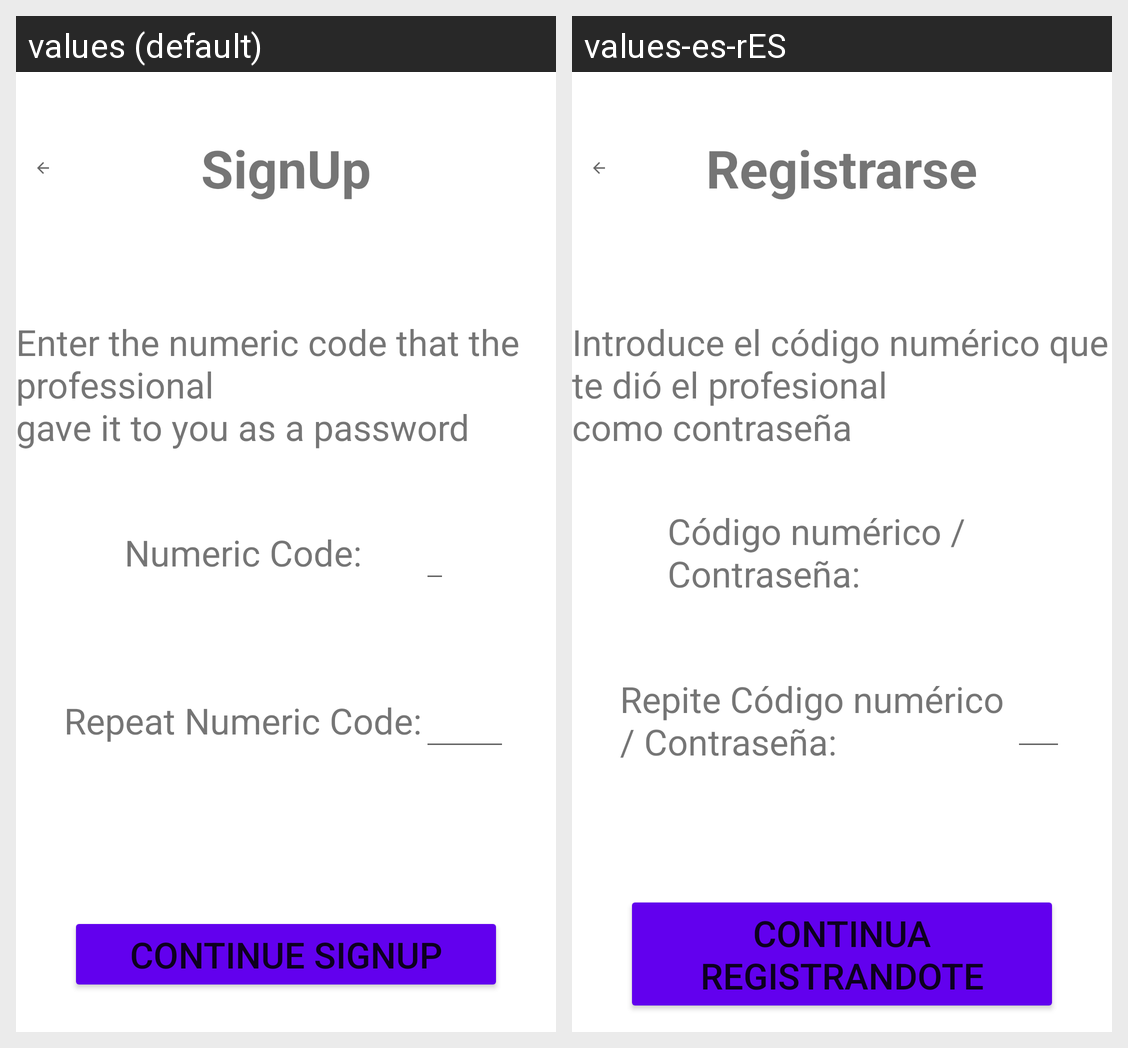

Translations of the strings shown on this Android screen, per locale in the grid:
Android screen res/layout/activity_patient_signup_password.xml rendered under 2 locales, left to right: values (default), values-es-rES. Device: Nexus 5 (rendered at 1080×1920; each locale shown at half size, 540×960, under a caption strip naming it); theme Theme.MaculaRehab.
Strings drawn on this screen, with the default value and each locale's value (text and hints the layout hard-codes, and strings that could not be matched under every locale, appear in the picture but are not listed):

hint_patient_signup_signup
  values: SignUp
  values-es-rES: Registrarse

patient_signup_password_explained
  values: Enter the numeric code that the professional 
      gave it to you as a password
  values-es-rES: Introduce el código numérico que te dió el profesional 
      como contraseña

hint_patient_signup_password
  values: Numeric Code:
  values-es-rES: Código numérico /
      Contraseña:

patient_signup_repeat_password
  values: Repeat Numeric Code:
  values-es-rES: Repite Código numérico 
      / Contraseña:

hint_patient_signup_signup_button_continue
  values: Continue SignUp
  values-es-rES: Continua Registrandote
